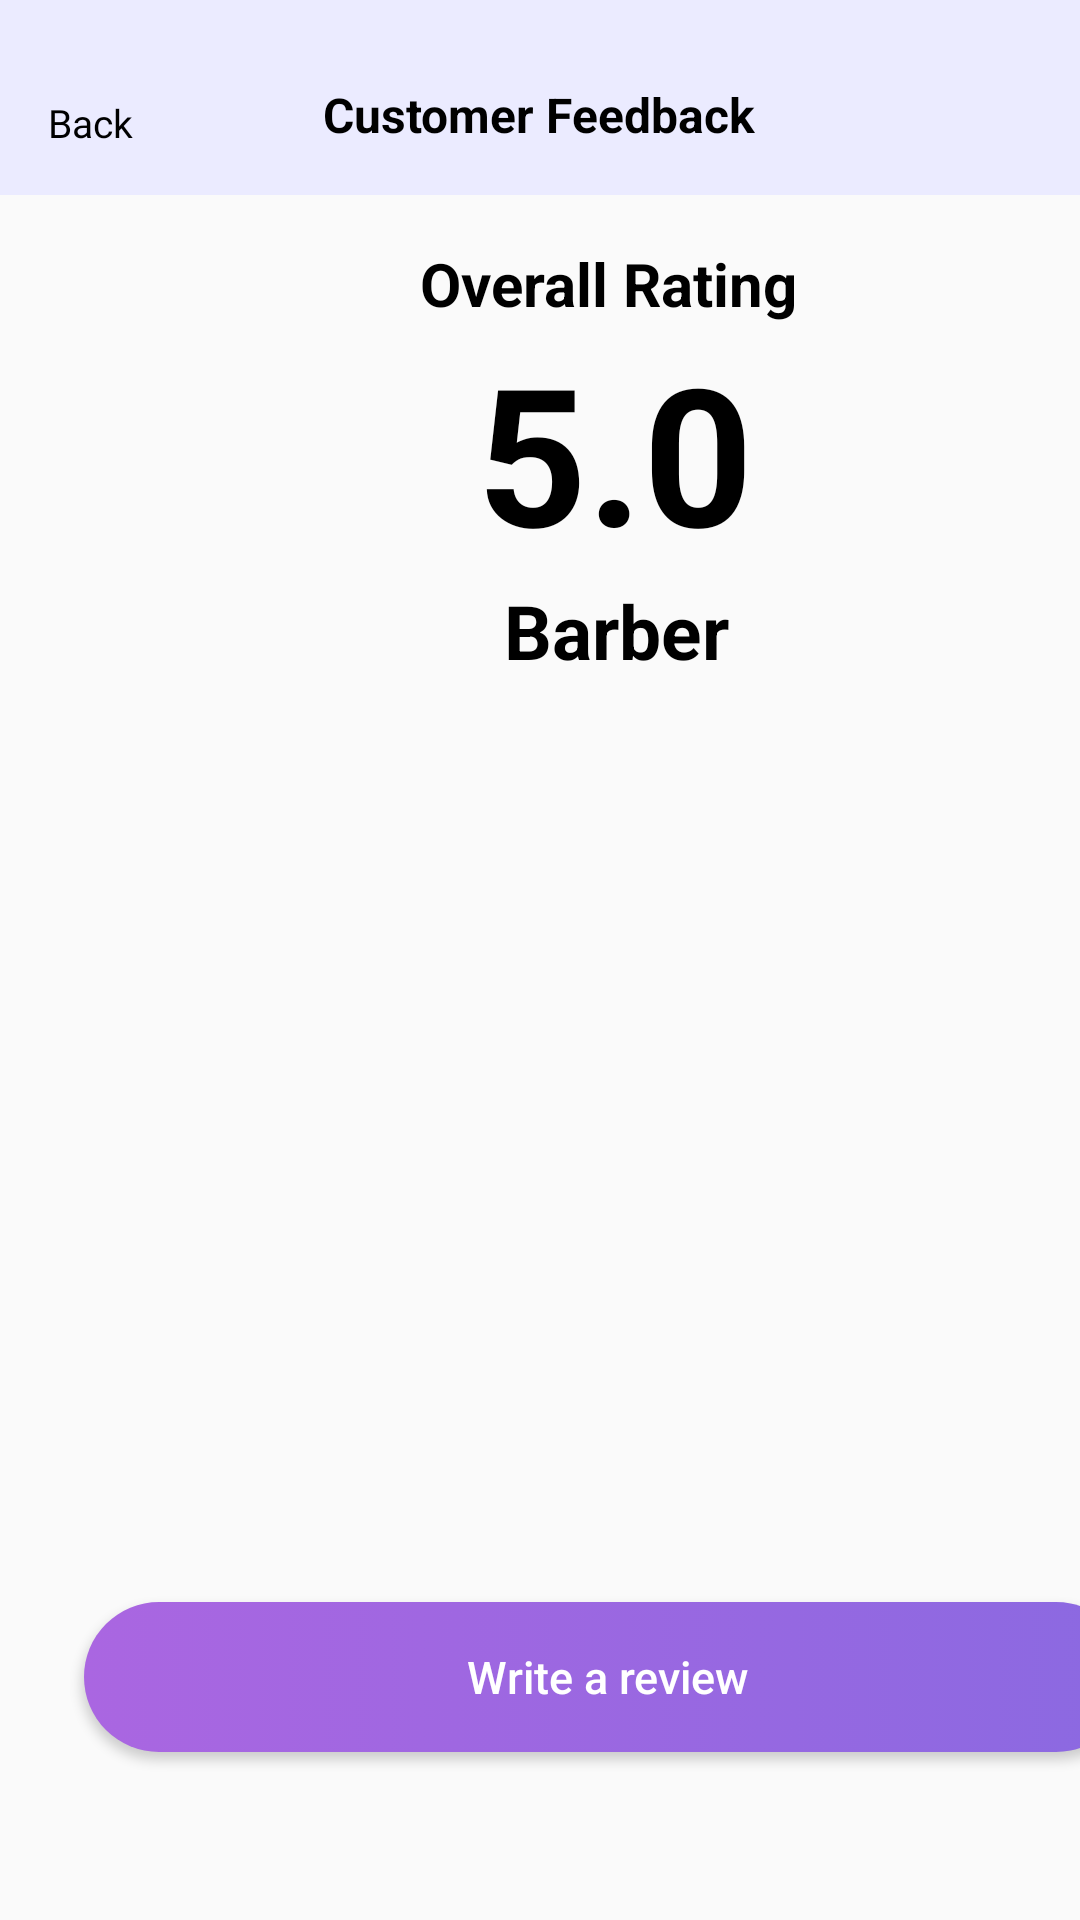

Reconstruct the res/layout file that produces this screen, plus the resources it refers to.
<!-- AndroidManifest.xml: application theme Theme.BarberBookingApp -->
<!-- res/layout/activity_feedback.xml -->
<?xml version="1.0" encoding="utf-8"?>
<androidx.constraintlayout.widget.ConstraintLayout xmlns:android="http://schemas.android.com/apk/res/android"
    xmlns:app="http://schemas.android.com/apk/res-auto"
    xmlns:tools="http://schemas.android.com/tools"
    android:id="@+id/main"
    android:layout_width="match_parent"
    android:layout_height="match_parent"
    tools:context=".BarberListViewModule.Feedback">

    <androidx.constraintlayout.widget.ConstraintLayout
        android:id="@+id/BarbersHeader"
        android:layout_width="match_parent"
        android:layout_height="65dp"
        android:background="#EBEBFF"
        app:layout_constraintBottom_toBottomOf="parent"
        app:layout_constraintEnd_toEndOf="parent"
        app:layout_constraintHorizontal_bias="1.0"
        app:layout_constraintStart_toStartOf="parent"
        app:layout_constraintTop_toTopOf="parent"
        app:layout_constraintVertical_bias="0.0">

        <TextView
            android:id="@+id/TVbacktoHomePage"
            android:layout_width="wrap_content"
            android:layout_height="wrap_content"
            android:layout_marginStart="16dp"
            android:layout_marginTop="32dp"
            android:fontFamily="@font/inter_medium"
            android:text="Back"
            android:textColor="@color/black"
            android:textSize="13sp"
            app:layout_constraintStart_toStartOf="parent"
            app:layout_constraintTop_toTopOf="parent" />

        <TextView
            android:id="@+id/BarberListTV"
            android:layout_width="wrap_content"
            android:layout_height="wrap_content"
            android:text="Customer Feedback"
            android:textColor="@color/black"
            android:textSize="16dp"
            android:textStyle="bold"
            app:layout_constraintBottom_toBottomOf="parent"
            app:layout_constraintEnd_toEndOf="parent"
            app:layout_constraintHorizontal_bias="0.498"
            app:layout_constraintStart_toStartOf="parent"
            app:layout_constraintTop_toTopOf="parent"
            app:layout_constraintVertical_bias="0.627" />
    </androidx.constraintlayout.widget.ConstraintLayout>

    

    <TextView
        android:id="@+id/textView6"
        android:layout_width="wrap_content"
        android:layout_height="wrap_content"
        android:layout_gravity="center"
        android:layout_marginStart="168dp"
        android:gravity="center"
        android:text="Barber"
        android:textAlignment="center"
        android:textColor="#000000"
        android:textSize="25sp"
        android:textStyle="bold"
        app:layout_constraintStart_toStartOf="parent"
        app:layout_constraintTop_toBottomOf="@+id/textView5" />

    <TextView
        android:id="@+id/textView4"
        android:layout_width="wrap_content"
        android:layout_height="wrap_content"
        android:layout_gravity="center"
        android:layout_marginStart="140dp"
        android:layout_marginTop="16dp"
        android:text="Overall Rating"
        android:textColor="#000000"
        android:textSize="20sp"
        android:textStyle="bold"
        app:layout_constraintStart_toStartOf="parent"
        app:layout_constraintTop_toBottomOf="@+id/BarbersHeader" />

    <TextView
        android:id="@+id/textView5"
        android:layout_width="wrap_content"
        android:layout_height="wrap_content"
        android:layout_gravity="center"
        android:layout_marginStart="159dp"
        android:text="5.0"
        android:textColor="#000000"
        android:textSize="64sp"
        android:textStyle="bold"
        app:layout_constraintStart_toStartOf="parent"
        app:layout_constraintTop_toBottomOf="@+id/textView4" />

    


    <androidx.recyclerview.widget.RecyclerView
        android:id="@+id/recycler_view_comments"
        android:layout_width="401dp"
        android:layout_height="326dp"
        android:layout_marginStart="4dp"
        android:layout_marginTop="22dp"
        android:layout_weight="1"
        android:scrollbars="vertical"
        app:layout_constraintStart_toStartOf="parent"
        app:layout_constraintTop_toBottomOf="@+id/textView6"
        tools:listitem="@layout/comment_item" />

    <Button
        android:id="@+id/BtnWriteReview"
        android:layout_width="349dp"
        android:layout_height="50dp"
        android:layout_marginStart="28dp"
        android:layout_marginBottom="56dp"
        android:background="@drawable/button_bg"
        android:text="Write a review"
        android:textAllCaps="false"
        android:textColor="@color/white"
        android:textSize="15sp"
        app:layout_constraintBottom_toBottomOf="parent"
        app:layout_constraintStart_toStartOf="parent" />


</androidx.constraintlayout.widget.ConstraintLayout>
<!-- res/layout/comment_item.xml (included above) -->
<?xml version="1.0" encoding="utf-8"?>
<androidx.cardview.widget.CardView
    xmlns:android="http://schemas.android.com/apk/res/android"
    xmlns:app="http://schemas.android.com/apk/res-auto"
    android:layout_width="match_parent"
    android:layout_height="wrap_content"
    android:layout_marginBottom="8dp"
    app:cardCornerRadius="20dp"
    android:layout_marginStart="20dp"
    android:layout_marginTop="15dp"
    android:layout_marginEnd="20dp"
    app:cardElevation="4dp"
    app:cardBackgroundColor="#EBEBFF">

    <LinearLayout
        android:layout_width="match_parent"
        android:layout_height="wrap_content"
        android:orientation="horizontal"
        android:padding="8dp">

        
        <ImageView
            android:id="@+id/iv_avatar"
            android:layout_width="48dp"
            android:layout_height="48dp"
            android:src="@drawable/img_6"
            android:background="@drawable/circle_shape"
            android:scaleType="centerCrop"
            android:layout_marginEnd="8dp"
            android:clipToOutline="true"/>

        
        <LinearLayout
            android:layout_width="0dp"
            android:layout_height="wrap_content"
            android:orientation="vertical"
            android:layout_weight="1">

            <TextView
                android:id="@+id/tv_username"
                android:layout_width="wrap_content"
                android:layout_height="wrap_content"
                android:text="User Name"
                android:textStyle="bold"
                android:textSize="14sp"
                android:textColor="@color/black"
                android:layout_marginBottom="4dp" />

            <LinearLayout
                android:layout_width="wrap_content"
                android:layout_height="wrap_content"
                android:layout_marginTop="4dp"
                android:gravity="center_vertical"
                android:orientation="horizontal">

                <ImageView
                    android:layout_width="16dp"
                    android:layout_height="16dp"
                    android:contentDescription="Star"
                    android:src="@drawable/ic_star_feedback" />

                <ImageView
                    android:layout_width="16dp"
                    android:layout_height="16dp"
                    android:contentDescription="Star"
                    android:src="@drawable/ic_star_feedback" />

                <ImageView
                    android:layout_width="16dp"
                    android:layout_height="16dp"
                    android:contentDescription="Star"
                    android:src="@drawable/ic_star_feedback" />

                <ImageView
                    android:layout_width="16dp"
                    android:layout_height="16dp"
                    android:contentDescription="Star"
                    android:src="@drawable/ic_star_feedback" />

                <ImageView
                    android:layout_width="16dp"
                    android:layout_height="16dp"
                    android:contentDescription="Star"
                    android:src="@drawable/ic_star_feedback" />
            </LinearLayout>


            <TextView
                android:id="@+id/tv_comment"
                android:layout_width="wrap_content"
                android:layout_height="wrap_content"
                android:text="This is a user comment."
                android:textSize="12sp"
                android:textColor="@color/black" />

        </LinearLayout>

    </LinearLayout>

</androidx.cardview.widget.CardView>
<!-- resources referenced by this layout -->
<resources>
  <color name="black">#000000</color>
  <color name="white">#FFFFFF</color>
  <!-- drawable button_bg (drawable) -->
  <?xml version="1.0" encoding="utf-8"?>
  <selector xmlns:android="http://schemas.android.com/apk/res/android">
      <item>
          <shape android:shape="rectangle" >
              <gradient
                  android:startColor="#AA66E1"
                  android:endColor="#8B69E1"/>
              <corners android:radius="25dp" />
          </shape>
      </item>
  </selector>
  <!-- drawable circle_shape (drawable) -->
  <shape xmlns:android="http://schemas.android.com/apk/res/android">
      <solid android:color="#FFFFFF" /> 
      <size
          android:width="80dp"
          android:height="80dp" />
      <corners android:radius="40dp" /> 
  </shape>
  <!-- drawable ic_star_feedback: png bitmap (drawable, 636 bytes) -->
  <!-- drawable img_6: png bitmap (drawable, 24573 bytes) -->
  <style name="Theme.BarberBookingApp" parent="Base.Theme.BarberBookingApp" />
  <style name="Base.Theme.BarberBookingApp" parent="Theme.AppCompat.Light.NoActionBar">
          
          
  
      </style>
</resources>
